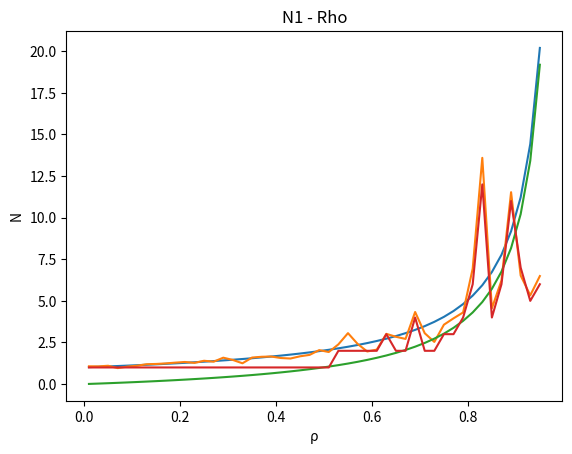

Source code (Python):
import matplotlib.pyplot as plt
import numpy
import statistics

MU = 1.0
LAMBDAS = numpy.arange(0.01, 0.96, 0.02).tolist()
ConstLambda = 0.01
# little formula : N = λ * T
N1 = numpy.zeros(len(LAMBDAS)).tolist()
T1 = numpy.zeros(len(LAMBDAS)).tolist()
N2 = numpy.zeros(len(LAMBDAS)).tolist()
T2 = numpy.zeros(len(LAMBDAS)).tolist()

NPKT = 500  # Number of Packet which are served
i = 0

for lam in LAMBDAS:
    now = 0
    systemState_Flow1 = [0] * (NPKT + 1)
    systemState_Flow2 = [0] * (NPKT + 1)
    departureTime_Flow1 = [0] * (NPKT + 1)
    departureTime_Flow2 = [0] * (NPKT + 1)
    npktServed = 0
    ArrivalTime_Flow1 = numpy.random.exponential(scale=1 /lam , size=(NPKT + 1))
    numpy.random.shuffle(ArrivalTime_Flow1)
    ArrivalTime_Flow1 = numpy.cumsum(ArrivalTime_Flow1)
    ArrivalTime_Flow2 = numpy.random.exponential(scale=1 / ConstLambda, size=(NPKT + 1))
    numpy.random.shuffle(ArrivalTime_Flow2)
    ArrivalTime_Flow2 = numpy.cumsum(ArrivalTime_Flow2)
    serviceTime_Flow1 = numpy.random.exponential(scale=1 / MU, size=(NPKT + 1))
    serviceTime_Flow2 = numpy.random.exponential(scale=1 / MU, size=(NPKT + 1))

    nextDeparture = float('inf')
    nextArrival_Flow2 = ArrivalTime_Flow2[1]
    nextArrival_Flow1 = ArrivalTime_Flow1[1]
    if nextArrival_Flow1 < nextArrival_Flow2:
        nextDeparture = nextArrival_Flow1
    else:
        nextDeparture = nextArrival_Flow2

    npktArrived_Flow1 = 1
    npktArrived_Flow2 = 1
    npktServed_Flow1 = 0
    npktServed_Flow2 = 0
    queue_Flow1 = []
    queue_Flow2 = []

    while npktServed < 2 * NPKT:
        if nextArrival_Flow1 != float('inf') or nextArrival_Flow2 != float('inf'):
            if nextArrival_Flow1 < nextArrival_Flow2:
                queue_Flow1.append((ArrivalTime_Flow1[npktArrived_Flow1], serviceTime_Flow1[npktArrived_Flow1]))
                val = numpy.searchsorted(ArrivalTime_Flow1, departureTime_Flow1[npktServed_Flow1])
                systemState_Flow1[npktArrived_Flow1] = val - npktServed_Flow1
                if npktArrived_Flow1 < NPKT:
                    npktArrived_Flow1 += 1
                    nextArrival_Flow1 = ArrivalTime_Flow1[npktArrived_Flow1]
                else:
                    nextArrival_Flow1 = float('inf')
            else:
                queue_Flow2.append((ArrivalTime_Flow2[npktArrived_Flow2], serviceTime_Flow2[npktArrived_Flow2]))
                val = numpy.searchsorted(ArrivalTime_Flow1, departureTime_Flow2[npktServed_Flow2])
                val2 = numpy.searchsorted(ArrivalTime_Flow2, departureTime_Flow2[npktServed_Flow2])
                systemState_Flow2[npktArrived_Flow2] = val + val2 - npktServed_Flow2 - npktServed_Flow1
                if npktArrived_Flow2 < NPKT:
                    npktArrived_Flow2 += 1
                    nextArrival_Flow2 = ArrivalTime_Flow2[npktArrived_Flow2]
                else:
                    nextArrival_Flow2 = float('inf')

        if len(queue_Flow1) > 0 and (len(queue_Flow2) == 0 or queue_Flow2[0][0] >= queue_Flow1[0][0]):
            packet = queue_Flow1.pop(0)
            if packet[0] > nextDeparture:
                now = packet[0]
            else:
                now = nextDeparture
            nextDeparture = now + packet[1]
            if npktServed_Flow1 < NPKT:
                npktServed_Flow1 += 1
                departureTime_Flow1[npktServed_Flow1] = nextDeparture

        elif len(queue_Flow2) > 0:
            packet = queue_Flow2.pop(0)
            if packet[0] > nextDeparture:
                now = packet[0]
            else:
                now = nextDeparture
            nextDeparture = now + packet[1]
            if npktServed_Flow2 < NPKT:
                npktServed_Flow2 += 1
                departureTime_Flow2[npktServed_Flow2] = nextDeparture

        npktServed = npktServed_Flow1 + npktServed_Flow2
    temp = [0] * (NPKT + 2)
    for j in range(NPKT):
        temp[j + 1] = departureTime_Flow1[j + 1] - ArrivalTime_Flow1[j + 1]
    T1[i] = statistics.mean(temp)
    N1[i] = statistics.mean(systemState_Flow1)
    i += 1

rho2 = ConstLambda / MU
rho1 = numpy.asarray(LAMBDAS) / MU
Tananlysis = ((1 + rho2) / MU) / (1 - rho1)
plt.plot(LAMBDAS, Tananlysis)
plt.plot(LAMBDAS, T1)
plt.xlabel('ρ')
plt.ylabel('delay')
plt.title('Delay1 - Rho')
plt.show()

Nananlysis = ((1 + rho2) * rho1) / (1 - rho1)
plt.plot(LAMBDAS, Nananlysis)
plt.plot(LAMBDAS, N1)
plt.xlabel('ρ')
plt.ylabel('N')
plt.title('N1 - Rho')
plt.show()
